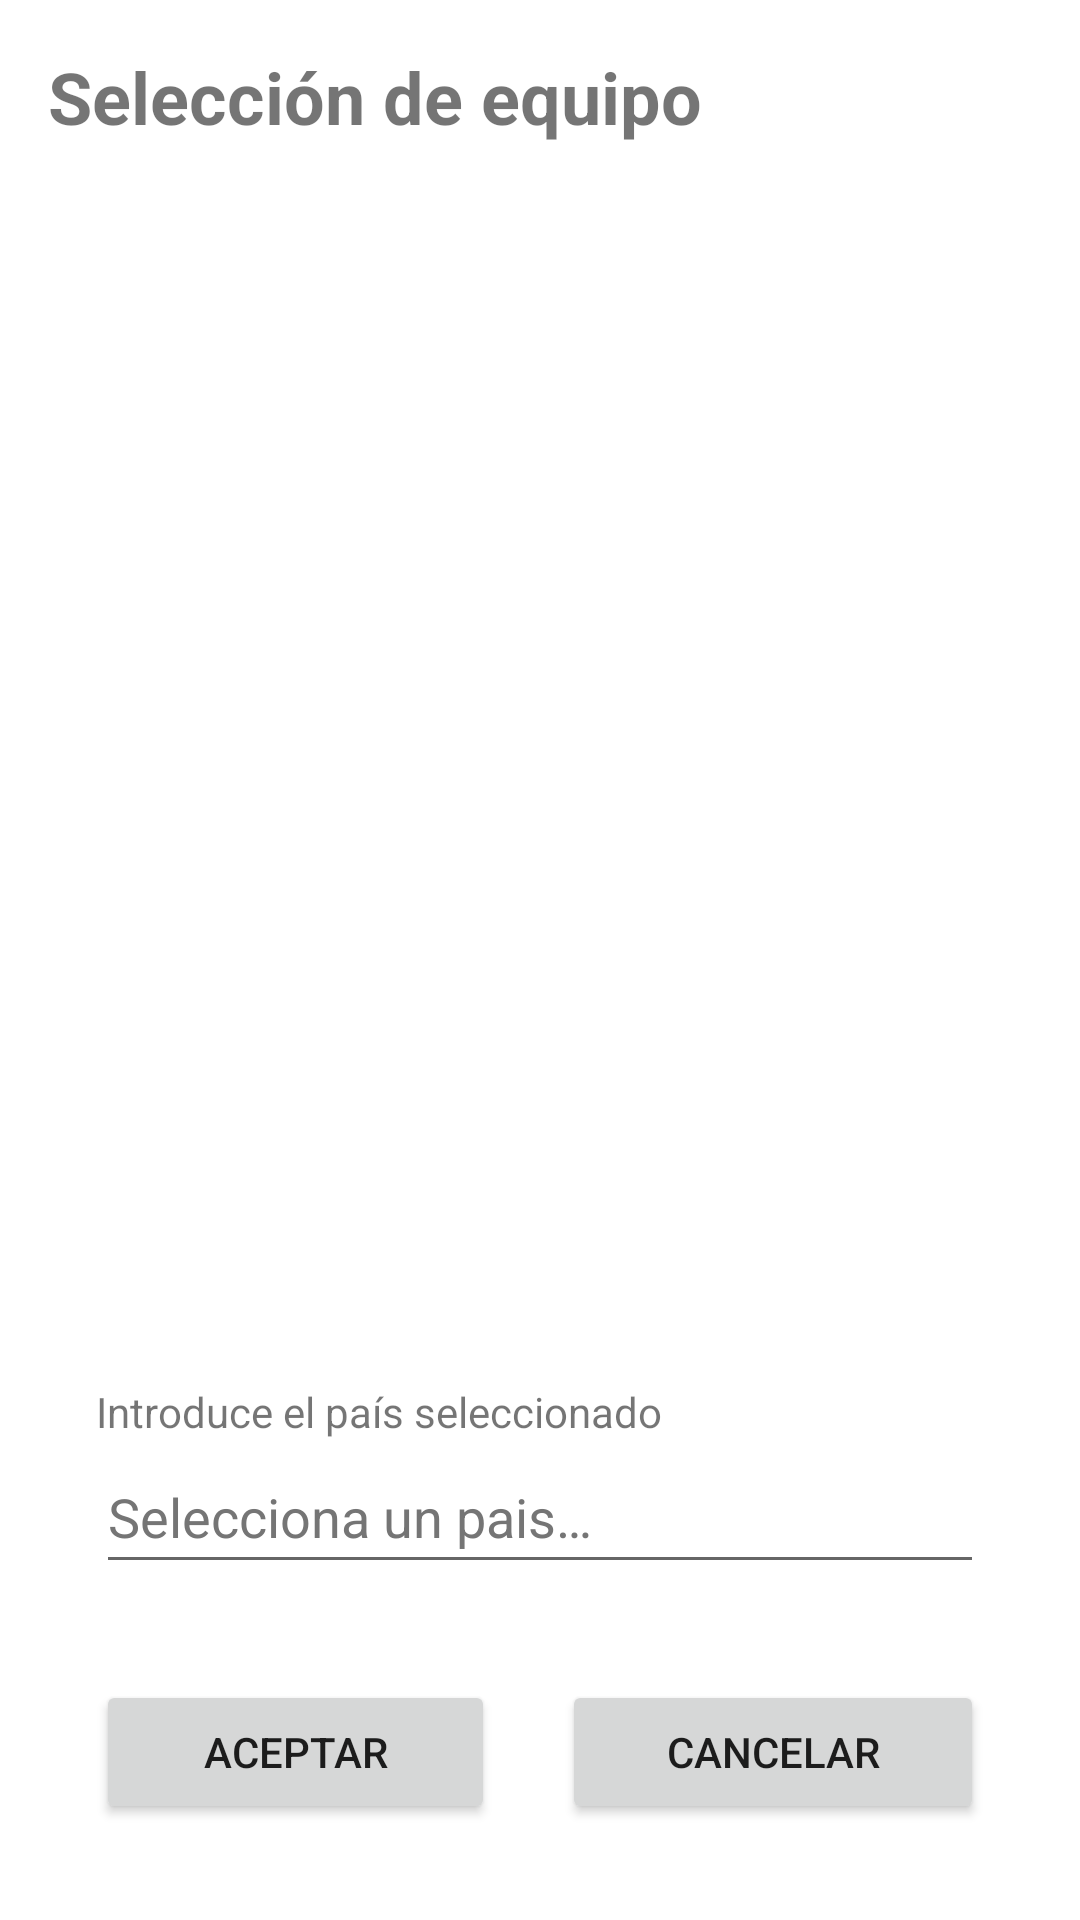

Android layout source for this screen:
<!-- AndroidManifest.xml: application theme Theme.ResultadosMundial -->
<!-- res/layout/activity_selection.xml -->
<?xml version="1.0" encoding="utf-8"?>
<androidx.constraintlayout.widget.ConstraintLayout xmlns:android="http://schemas.android.com/apk/res/android"
    xmlns:app="http://schemas.android.com/apk/res-auto"
    xmlns:tools="http://schemas.android.com/tools"
    android:id="@+id/rootSelect"
    android:layout_width="match_parent"
    android:layout_height="match_parent"
    tools:context=".SelectionActivity">

    <TextView
        android:id="@+id/txtTitleSelect"
        android:layout_width="wrap_content"
        android:layout_height="wrap_content"
        android:layout_marginStart="@dimen/std_widget_border"
        android:layout_marginTop="@dimen/std_widget_border"
        android:text="@string/txt_title_selection"
        android:textSize="@dimen/std_title_font_size"
        android:textStyle="bold"
        app:layout_constraintStart_toStartOf="parent"
        app:layout_constraintTop_toTopOf="parent" />

    <androidx.constraintlayout.helper.widget.Flow
        android:id="@+id/flowCountryListSelect"
        android:layout_width="0dp"
        android:layout_height="0dp"
        android:layout_marginStart="@dimen/std_widget_border"
        android:layout_marginTop="@dimen/std_widget_border"
        android:layout_marginEnd="@dimen/std_widget_border"
        android:orientation="horizontal"
        app:flow_horizontalAlign="start"
        app:flow_horizontalStyle="packed"
        app:flow_verticalAlign="top"
        app:flow_verticalStyle="packed"
        app:flow_wrapMode="aligned"
        app:layout_constraintBottom_toTopOf="@+id/bottomLayoutSelect"
        app:layout_constraintEnd_toEndOf="parent"
        app:layout_constraintStart_toStartOf="parent"
        app:layout_constraintTop_toBottomOf="@+id/txtTitleSelect" />

    <LinearLayout
        android:id="@+id/bottomLayoutSelect"
        android:layout_width="0dp"
        android:layout_height="wrap_content"
        android:layout_marginStart="@dimen/std_widget_border"
        android:layout_marginEnd="@dimen/std_widget_border"
        android:layout_marginBottom="@dimen/std_widget_border"
        android:orientation="vertical"
        app:layout_constraintBottom_toBottomOf="parent"
        app:layout_constraintEnd_toEndOf="parent"
        app:layout_constraintStart_toStartOf="parent">

        <LinearLayout
            android:layout_width="match_parent"
            android:layout_height="match_parent"
            android:orientation="vertical"
            android:padding="@dimen/std_widget_border">

            <TextView
                android:layout_width="match_parent"
                android:layout_height="wrap_content"
                android:text="@string/txt_select_country"
                android:textSize="@dimen/std_form_font_size" />

            <EditText
                android:id="@+id/txtEditCountrySelect"
                android:layout_width="match_parent"
                android:layout_height="wrap_content"
                android:autofillHints="country, selection"
                android:ems="10"
                android:hint="@string/txt_select_country_hint"
                android:inputType="textPersonName"
                android:minHeight="48dp" />

        </LinearLayout>

        <LinearLayout
            android:layout_width="match_parent"
            android:layout_height="match_parent"
            android:orientation="horizontal"
            android:padding="@dimen/std_widget_border">

            <Button
                android:id="@+id/btnAcceptSelect"
                android:layout_width="wrap_content"
                android:layout_height="wrap_content"
                android:layout_weight="1"
                android:text="@string/btn_accept" />

            <Space
                android:layout_width="wrap_content"
                android:layout_height="wrap_content"
                android:layout_weight=".5" />

            <Button
                android:id="@+id/btnCancelSelect"
                android:layout_width="wrap_content"
                android:layout_height="wrap_content"
                android:layout_weight="1"
                android:text="@string/btn_cancel" />
        </LinearLayout>
    </LinearLayout>

</androidx.constraintlayout.widget.ConstraintLayout>
<!-- resources referenced by this layout -->
<resources>
  <dimen name="std_form_font_size">14sp</dimen>
  <dimen name="std_title_font_size">24sp</dimen>
  <dimen name="std_widget_border">16dp</dimen>
  <string name="btn_accept">Aceptar</string>
  <string name="btn_cancel">Cancelar</string>
  <string name="txt_select_country">Introduce el país seleccionado</string>
  <string name="txt_select_country_hint">Selecciona un pais…</string>
  <string name="txt_title_selection">Selección de equipo</string>
  <style name="Theme.ResultadosMundial" parent="Theme.MaterialComponents.DayNight.DarkActionBar">
          
          <item name="colorPrimary">@color/red_500</item>
          <item name="colorPrimaryVariant">@color/red_700</item>
          <item name="colorOnPrimary">@color/white</item>
          
          <item name="colorSecondary">@color/orange_200</item>
          <item name="colorSecondaryVariant">@color/orange_700</item>
          <item name="colorOnSecondary">@color/black</item>
          
          <item name="android:statusBarColor">?attr/colorPrimaryVariant</item>
          
          <item name="android:textColorHint">@color/light_hint</item>
      </style>
  <color name="red_500">#8E133A</color>
  <color name="red_700">#972972</color>
  <color name="white">#FFFFFFFF</color>
  <color name="orange_200">#DA7203</color>
  <color name="orange_700">#872B01</color>
  <color name="black">#000000</color>
  <color name="light_hint">#757575</color>
</resources>
